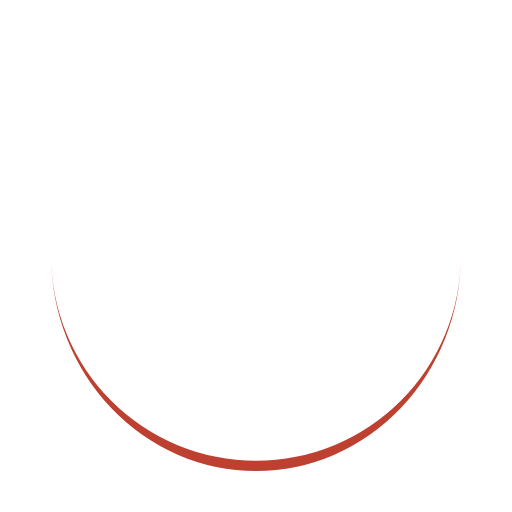
t = 0.00 s
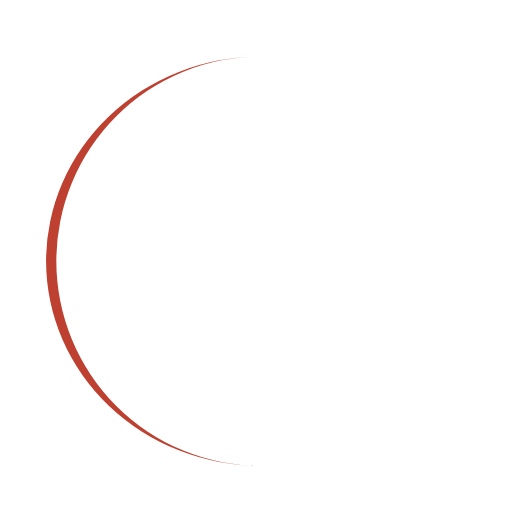
t = 0.25 s
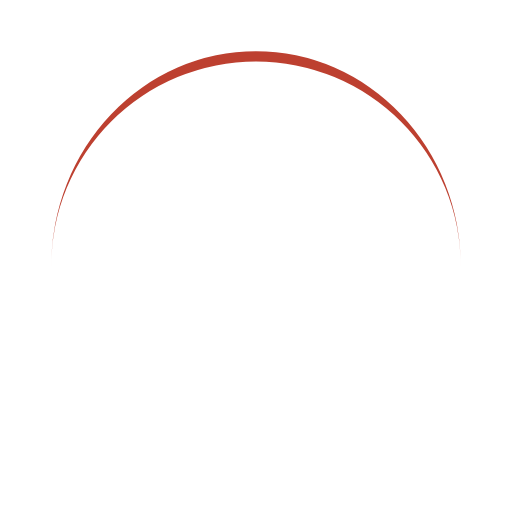
t = 0.50 s
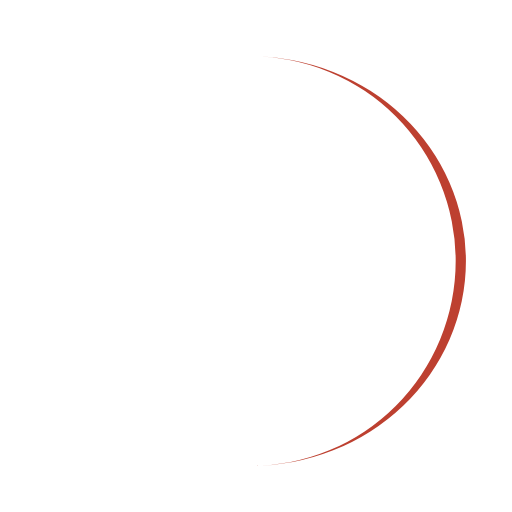
t = 0.75 s

The animated SVG that drew these frames (rendered in a browser with its animation timeline set to each time). Animation: 1 SMIL element (animateTransform=1); one cycle of 1.00 s, repeats indefinitely.

<svg width="200px"  height="200px"  xmlns="http://www.w3.org/2000/svg" viewBox="0 0 100 100" preserveAspectRatio="xMidYMid" class="lds-eclipse" style="background: none;"><path ng-attr-d="{{config.pathCmd}}" ng-attr-fill="{{config.color}}" stroke="none" d="M10 50A40 40 0 0 0 90 50A40 42 0 0 1 10 50" fill="#bd4030" transform="rotate(186 50 51)"><animateTransform attributeName="transform" type="rotate" calcMode="linear" values="0 50 51;360 50 51" keyTimes="0;1" dur="1s" begin="0s" repeatCount="indefinite"></animateTransform></path></svg>